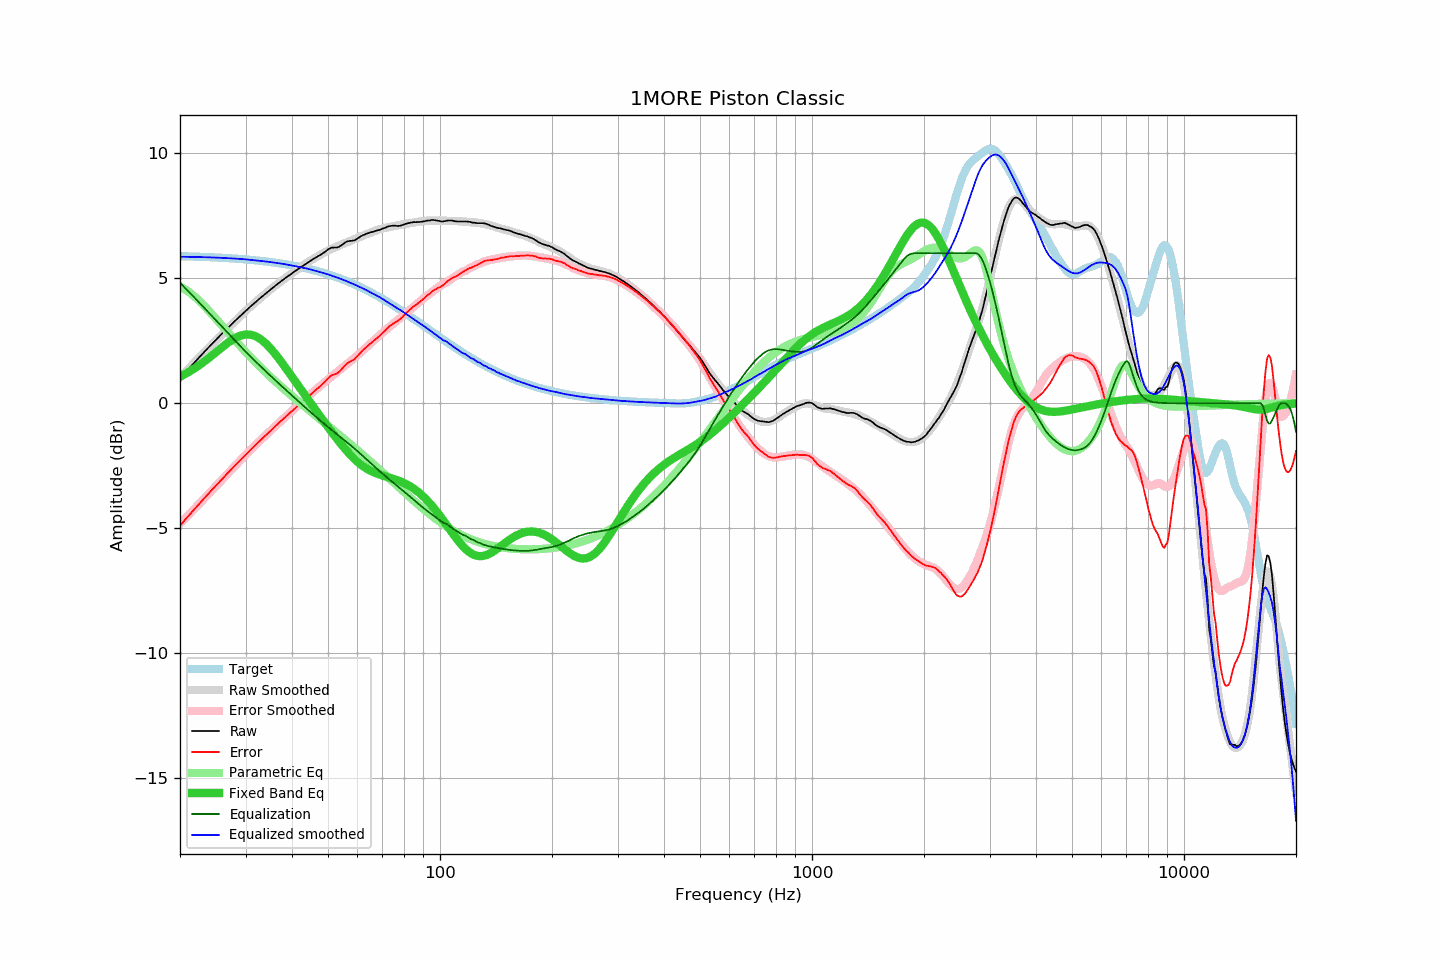

Values plotted in this chart, from the file beside it:
frequency, raw, error, smoothed, error_smoothed, equalization, parametric_eq, equalized_raw, equalized_smoothed, target
20, 0.99, -4.89, 1.04, -4.82, 4.82, 1.06, 5.81, 5.86, 5.88
21, 1.34, -4.53, 1.36, -4.50, 4.50, 1.23, 5.84, 5.85, 5.87
22, 1.67, -4.20, 1.66, -4.19, 4.19, 1.42, 5.85, 5.85, 5.86
23, 1.98, -3.87, 1.96, -3.88, 3.88, 1.62, 5.86, 5.84, 5.85
24, 2.27, -3.57, 2.24, -3.59, 3.59, 1.83, 5.86, 5.83, 5.84
25, 2.54, -3.29, 2.51, -3.31, 3.31, 2.04, 5.85, 5.82, 5.83
26, 2.80, -3.02, 2.77, -3.04, 3.04, 2.25, 5.84, 5.81, 5.82
27, 3.04, -2.76, 3.02, -2.78, 2.78, 2.44, 5.82, 5.80, 5.80
28, 3.27, -2.52, 3.25, -2.54, 2.54, 2.59, 5.80, 5.79, 5.79
29, 3.48, -2.29, 3.47, -2.30, 2.30, 2.70, 5.77, 5.77, 5.77
30, 3.68, -2.07, 3.69, -2.07, 2.07, 2.75, 5.75, 5.75, 5.75
31, 3.88, -1.85, 3.88, -1.85, 1.85, 2.74, 5.73, 5.73, 5.73
32, 4.06, -1.66, 4.06, -1.65, 1.65, 2.67, 5.71, 5.71, 5.71
33, 4.23, -1.46, 4.23, -1.46, 1.46, 2.55, 5.69, 5.69, 5.69
34, 4.39, -1.28, 4.39, -1.28, 1.28, 2.39, 5.67, 5.67, 5.67
35, 4.54, -1.11, 4.54, -1.10, 1.10, 2.20, 5.64, 5.65, 5.65
36, 4.69, -0.93, 4.69, -0.93, 0.93, 1.98, 5.62, 5.62, 5.62
37, 4.83, -0.77, 4.83, -0.77, 0.77, 1.76, 5.60, 5.59, 5.60
38, 4.96, -0.61, 4.96, -0.61, 0.61, 1.52, 5.57, 5.57, 5.57
39, 5.08, -0.46, 5.08, -0.46, 0.46, 1.29, 5.54, 5.54, 5.54
40, 5.20, -0.31, 5.20, -0.31, 0.31, 1.06, 5.51, 5.51, 5.51
41, 5.31, -0.17, 5.31, -0.17, 0.17, 0.83, 5.47, 5.47, 5.48
42, 5.42, -0.03, 5.42, -0.02, 0.02, 0.61, 5.44, 5.44, 5.45
43, 5.52, 0.10, 5.53, 0.11, -0.11, 0.39, 5.41, 5.41, 5.42
44, 5.62, 0.23, 5.63, 0.24, -0.24, 0.19, 5.37, 5.38, 5.38
45, 5.71, 0.36, 5.72, 0.37, -0.37, -0.02, 5.34, 5.35, 5.35
46, 5.80, 0.49, 5.80, 0.50, -0.50, -0.22, 5.30, 5.31, 5.31
47, 5.88, 0.60, 5.88, 0.62, -0.62, -0.41, 5.26, 5.27, 5.27
48, 5.96, 0.72, 5.96, 0.73, -0.73, -0.60, 5.23, 5.23, 5.24
49, 6.05, 0.85, 6.04, 0.84, -0.84, -0.78, 5.20, 5.19, 5.20
50, 6.15, 0.99, 6.11, 0.95, -0.95, -0.95, 5.20, 5.15, 5.16
51, 6.22, 1.10, 6.17, 1.06, -1.06, -1.13, 5.16, 5.11, 5.11
52, 6.23, 1.16, 6.22, 1.16, -1.16, -1.29, 5.07, 5.07, 5.07
53, 6.23, 1.20, 6.28, 1.25, -1.25, -1.45, 4.97, 5.02, 5.03
54, 6.29, 1.31, 6.33, 1.35, -1.35, -1.60, 4.94, 4.98, 4.98
55, 6.38, 1.44, 6.38, 1.45, -1.45, -1.75, 4.93, 4.93, 4.94
56, 6.46, 1.57, 6.43, 1.54, -1.54, -1.89, 4.92, 4.89, 4.89
57, 6.49, 1.64, 6.47, 1.64, -1.64, -2.01, 4.85, 4.84, 4.84
58, 6.50, 1.70, 6.52, 1.73, -1.73, -2.13, 4.77, 4.79, 4.80
59, 6.52, 1.77, 6.56, 1.82, -1.82, -2.24, 4.70, 4.74, 4.75
60, 6.59, 1.89, 6.61, 1.92, -1.92, -2.34, 4.67, 4.69, 4.70
61, 6.66, 2.01, 6.65, 2.01, -2.01, -2.43, 4.65, 4.64, 4.65
62, 6.72, 2.12, 6.70, 2.11, -2.11, -2.51, 4.61, 4.59, 4.60
63, 6.76, 2.21, 6.74, 2.20, -2.20, -2.58, 4.56, 4.54, 4.55
64, 6.80, 2.30, 6.78, 2.29, -2.29, -2.65, 4.51, 4.49, 4.49
65, 6.83, 2.39, 6.82, 2.38, -2.38, -2.70, 4.44, 4.43, 4.44
66, 6.86, 2.47, 6.86, 2.47, -2.47, -2.75, 4.38, 4.38, 4.39
67, 6.89, 2.55, 6.90, 2.56, -2.56, -2.79, 4.33, 4.33, 4.34
68, 6.92, 2.63, 6.93, 2.65, -2.65, -2.83, 4.27, 4.28, 4.28
69, 6.94, 2.71, 6.96, 2.73, -2.73, -2.86, 4.21, 4.23, 4.23
70, 6.98, 2.80, 6.99, 2.81, -2.81, -2.89, 4.16, 4.17, 4.18
71, 7.01, 2.89, 7.01, 2.89, -2.89, -2.92, 4.12, 4.12, 4.12
72, 7.05, 2.98, 7.03, 2.97, -2.97, -2.95, 4.08, 4.06, 4.07
73, 7.08, 3.06, 7.05, 3.04, -3.04, -2.97, 4.04, 4.00, 4.01
74, 7.10, 3.14, 7.07, 3.11, -3.11, -3.00, 3.98, 3.95, 3.96
75, 7.10, 3.19, 7.08, 3.19, -3.19, -3.03, 3.91, 3.90, 3.91
76, 7.10, 3.25, 7.10, 3.26, -3.26, -3.06, 3.84, 3.84, 3.85
77, 7.09, 3.29, 7.12, 3.33, -3.33, -3.09, 3.76, 3.79, 3.80
78, 7.10, 3.36, 7.13, 3.40, -3.40, -3.12, 3.70, 3.74, 3.74
79, 7.12, 3.43, 7.15, 3.47, -3.47, -3.15, 3.65, 3.68, 3.69
... 553 more rows
